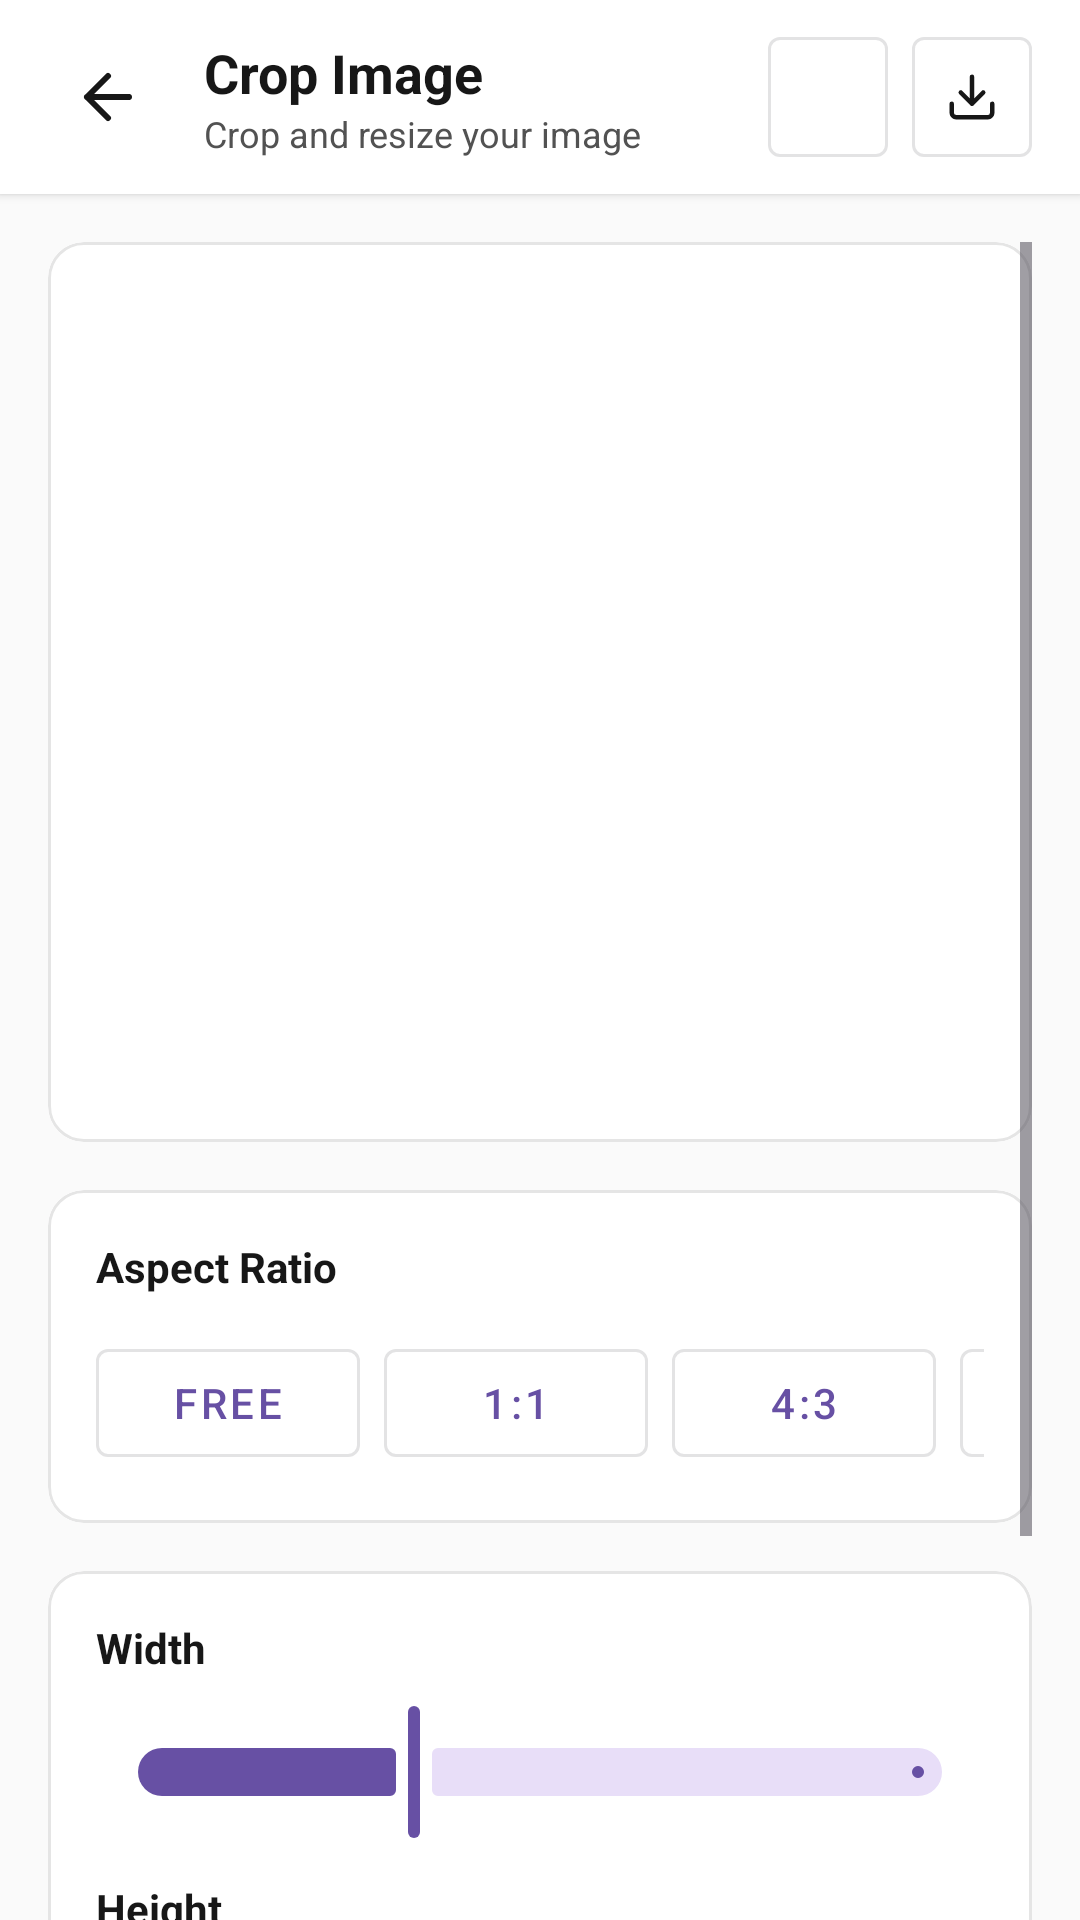

The Android layout XML behind this screen, and the referenced resources:
<!-- AndroidManifest.xml: application theme Theme.DocumentFileEditor -->
<!-- res/layout/activity_crop_image.xml -->
<?xml version="1.0" encoding="utf-8"?>
<LinearLayout xmlns:android="http://schemas.android.com/apk/res/android"
    xmlns:app="http://schemas.android.com/apk/res-auto"
    android:layout_width="match_parent"
    android:layout_height="match_parent"
    android:orientation="vertical"
    android:background="#FAFAFA">

    
    <LinearLayout
        android:layout_width="match_parent"
        android:layout_height="wrap_content"
        android:orientation="horizontal"
        android:gravity="center_vertical"
        android:paddingHorizontal="16dp"
        android:paddingVertical="12dp"
        android:background="@android:color/white"
        android:elevation="2dp">

        <ImageButton
            android:id="@+id/btn_back"
            android:layout_width="40dp"
            android:layout_height="40dp"
            android:background="?attr/selectableItemBackgroundBorderless"
            android:src="@drawable/ic_arrow_left"
            app:tint="#171717" />

        <LinearLayout
            android:layout_width="0dp"
            android:layout_height="wrap_content"
            android:layout_weight="1"
            android:orientation="vertical"
            android:layout_marginStart="12dp">

            <TextView
                android:layout_width="wrap_content"
                android:layout_height="wrap_content"
                android:text="Crop Image"
                android:textColor="#171717"
                android:textSize="18sp"
                android:textStyle="bold" />

            <TextView
                android:layout_width="wrap_content"
                android:layout_height="wrap_content"
                android:text="Crop and resize your image"
                android:textColor="#525252"
                android:textSize="12sp" />
        </LinearLayout>

        <com.google.android.material.button.MaterialButton
            android:id="@+id/btn_reset"
            android:layout_width="40dp"
            android:layout_height="40dp"
            android:insetLeft="0dp"
            android:insetTop="0dp"
            android:insetRight="0dp"
            android:insetBottom="0dp"
            app:icon="@drawable/ic_refresh"
            app:iconGravity="textStart"
            app:iconPadding="0dp"
            app:iconTint="#171717"
            style="@style/Widget.MaterialComponents.Button.OutlinedButton"
            android:layout_marginEnd="8dp" />

        <com.google.android.material.button.MaterialButton
            android:id="@+id/btn_download"
            android:layout_width="40dp"
            android:layout_height="40dp"
            android:insetLeft="0dp"
            android:insetTop="0dp"
            android:insetRight="0dp"
            android:insetBottom="0dp"
            app:icon="@drawable/ic_download"
            app:iconGravity="textStart"
            app:iconPadding="0dp"
            app:iconTint="#171717"
            style="@style/Widget.MaterialComponents.Button.OutlinedButton" />

    </LinearLayout>

    <ScrollView
        android:layout_width="match_parent"
        android:layout_height="0dp"
        android:layout_weight="1"
        android:clipToPadding="false"
        android:padding="16dp">

        <LinearLayout
            android:layout_width="match_parent"
            android:layout_height="wrap_content"
            android:orientation="vertical">

            
            <com.google.android.material.card.MaterialCardView
                android:layout_width="match_parent"
                android:layout_height="wrap_content"
                app:cardCornerRadius="12dp"
                app:cardElevation="0dp"
                app:strokeWidth="1dp"
                app:strokeColor="#E5E5E5"
                android:layout_marginBottom="16dp">

                <FrameLayout
                    android:layout_width="match_parent"
                    android:layout_height="300dp"
                    android:background="#FFFFFF">

                    <ImageView
                        android:id="@+id/image_preview"
                        android:layout_width="match_parent"
                        android:layout_height="match_parent"
                        android:scaleType="fitCenter" />
                    
                </FrameLayout>
            </com.google.android.material.card.MaterialCardView>

            
            <com.google.android.material.card.MaterialCardView
                android:layout_width="match_parent"
                android:layout_height="wrap_content"
                app:cardCornerRadius="12dp"
                app:cardElevation="0dp"
                app:strokeWidth="1dp"
                app:strokeColor="#E5E5E5"
                android:layout_marginBottom="16dp">

                <LinearLayout
                    android:layout_width="match_parent"
                    android:layout_height="wrap_content"
                    android:orientation="vertical"
                    android:padding="16dp"
                    android:background="#FFFFFF">

                    <TextView
                        android:layout_width="wrap_content"
                        android:layout_height="wrap_content"
                        android:text="Aspect Ratio"
                        android:textStyle="bold"
                        android:textColor="#171717"
                        android:textSize="14sp"
                        android:layout_marginBottom="12dp" />

                    <HorizontalScrollView
                        android:layout_width="match_parent"
                        android:layout_height="wrap_content"
                        android:scrollbars="none">

                        <LinearLayout
                            android:layout_width="wrap_content"
                            android:layout_height="wrap_content"
                            android:orientation="horizontal"
                            android:gravity="center_vertical">

                            
                            <com.google.android.material.button.MaterialButton
                                android:id="@+id/btn_free"
                                android:layout_width="wrap_content"
                                android:layout_height="wrap_content"
                                android:text="Free"
                                style="@style/Widget.MaterialComponents.Button.OutlinedButton"
                                android:layout_marginEnd="8dp" />

                            <com.google.android.material.button.MaterialButton
                                android:id="@+id/btn_1_1"
                                android:layout_width="wrap_content"
                                android:layout_height="wrap_content"
                                android:text="1:1"
                                style="@style/Widget.MaterialComponents.Button.OutlinedButton"
                                android:layout_marginEnd="8dp" />

                            <com.google.android.material.button.MaterialButton
                                android:id="@+id/btn_4_3"
                                android:layout_width="wrap_content"
                                android:layout_height="wrap_content"
                                android:text="4:3"
                                style="@style/Widget.MaterialComponents.Button.OutlinedButton"
                                android:layout_marginEnd="8dp" />

                            <com.google.android.material.button.MaterialButton
                                android:id="@+id/btn_16_9"
                                android:layout_width="wrap_content"
                                android:layout_height="wrap_content"
                                android:text="16:9"
                                style="@style/Widget.MaterialComponents.Button.OutlinedButton"
                                android:layout_marginEnd="8dp" />

                            <com.google.android.material.button.MaterialButton
                                android:id="@+id/btn_9_16"
                                android:layout_width="wrap_content"
                                android:layout_height="wrap_content"
                                android:text="9:16"
                                style="@style/Widget.MaterialComponents.Button.OutlinedButton" />

                        </LinearLayout>
                    </HorizontalScrollView>
                </LinearLayout>
            </com.google.android.material.card.MaterialCardView>

            
            <com.google.android.material.card.MaterialCardView
                android:layout_width="match_parent"
                android:layout_height="wrap_content"
                app:cardCornerRadius="12dp"
                app:cardElevation="0dp"
                app:strokeWidth="1dp"
                app:strokeColor="#E5E5E5"
                android:layout_marginBottom="16dp">

                <LinearLayout
                    android:layout_width="match_parent"
                    android:layout_height="wrap_content"
                    android:orientation="vertical"
                    android:padding="16dp"
                    android:background="#FFFFFF">

                    <TextView
                        android:id="@+id/tv_width"
                        android:layout_width="wrap_content"
                        android:layout_height="wrap_content"
                        android:text="Width"
                        android:textStyle="bold"
                        android:textColor="#171717"
                        android:textSize="14sp"
                        android:layout_marginBottom="8dp" />

                    <com.google.android.material.slider.Slider
                        android:id="@+id/slider_width"
                        android:layout_width="match_parent"
                        android:layout_height="wrap_content"
                        android:valueFrom="50"
                        android:valueTo="800"
                        android:value="300" />

                    <TextView
                        android:id="@+id/tv_height"
                        android:layout_width="wrap_content"
                        android:layout_height="wrap_content"
                        android:text="Height"
                        android:textStyle="bold"
                        android:textColor="#171717"
                        android:textSize="14sp"
                        android:layout_marginTop="12dp"
                        android:layout_marginBottom="8dp" />

                    <com.google.android.material.slider.Slider
                        android:id="@+id/slider_height"
                        android:layout_width="match_parent"
                        android:layout_height="wrap_content"
                        android:valueFrom="50"
                        android:valueTo="800"
                        android:value="300" />
                </LinearLayout>
            </com.google.android.material.card.MaterialCardView>

            
            <com.google.android.material.button.MaterialButton
                android:id="@+id/btn_apply"
                android:layout_width="match_parent"
                android:layout_height="56dp"
                android:text="Apply Crop"
                android:textAllCaps="false"
                app:cornerRadius="8dp"
                app:icon="@drawable/ic_check"
                app:iconGravity="textStart"
                android:textSize="16sp" />

        </LinearLayout>
    </ScrollView>
</LinearLayout>
<!-- resources referenced by this layout -->
<resources>
  <!-- drawable ic_arrow_left (drawable) -->
  <vector xmlns:android="http://schemas.android.com/apk/res/android"
      android:width="24dp"
      android:height="24dp"
      android:viewportWidth="24"
      android:viewportHeight="24"
      android:tint="#000000">
    <path
        android:fillColor="@android:color/transparent"
        android:strokeColor="#000000"
        android:strokeWidth="2"
        android:strokeLineCap="round"
        android:strokeLineJoin="round"
        android:pathData="M19,12H5M12,19l-7,-7 7,-7"/>
  </vector>
  <!-- drawable ic_check (drawable) -->
  <vector xmlns:android="http://schemas.android.com/apk/res/android"
      android:width="24dp"
      android:height="24dp"
      android:viewportWidth="24"
      android:viewportHeight="24"
      android:tint="#525252">
    <path
        android:fillColor="@android:color/transparent"
        android:strokeColor="#525252"
        android:strokeWidth="2"
        android:strokeLineCap="round"
        android:strokeLineJoin="round"
        android:pathData="M20,6L9,17l-5,-5"/>
  </vector>
  <!-- drawable ic_download (drawable) -->
  <vector xmlns:android="http://schemas.android.com/apk/res/android"
      android:width="24dp"
      android:height="24dp"
      android:viewportWidth="24"
      android:viewportHeight="24"
      android:tint="#525252">
    <path
        android:fillColor="@android:color/transparent"
        android:strokeColor="#525252"
        android:strokeWidth="2"
        android:strokeLineCap="round"
        android:strokeLineJoin="round"
        android:pathData="M21,15v4a2,2 0,0 1,-2 2H5a2,2 0,0 1,-2 -2v-4M7,10l5,5 5,-5M12,15V3"/>
  </vector>
  <style name="Theme.DocumentFileEditor" parent="Base.Theme.DocumentFileEditor" />
  <style name="Base.Theme.DocumentFileEditor" parent="Theme.Material3.DayNight.NoActionBar">
          
          
      </style>
</resources>
